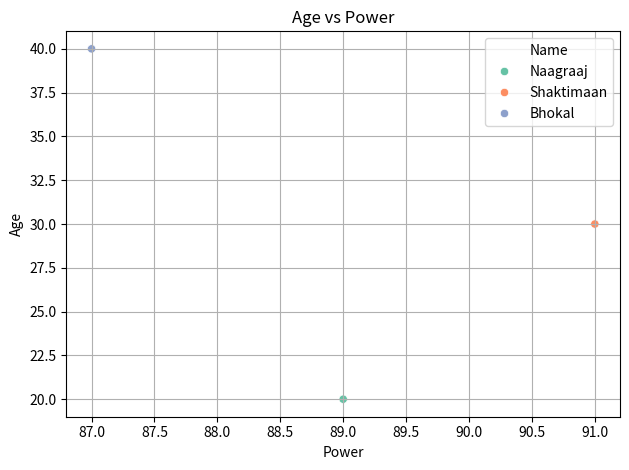

Reproduce this figure in Python.
import pandas as pd
import matplotlib.pyplot as plt 
import seaborn as sns

data = {
    'Name': ['Naagraaj','Shaktimaan','Bhokal'],
    'Age': [20,30,40],
    'Power': [89,91,87]
}
df = pd.DataFrame(data)
sns.scatterplot(data=df,x='Power',y='Age',hue='Name',palette='Set2')
plt.title('Age vs Power')
plt.xlabel('Power')
plt.ylabel('Age')
plt.grid()
plt.tight_layout()
plt.show() 